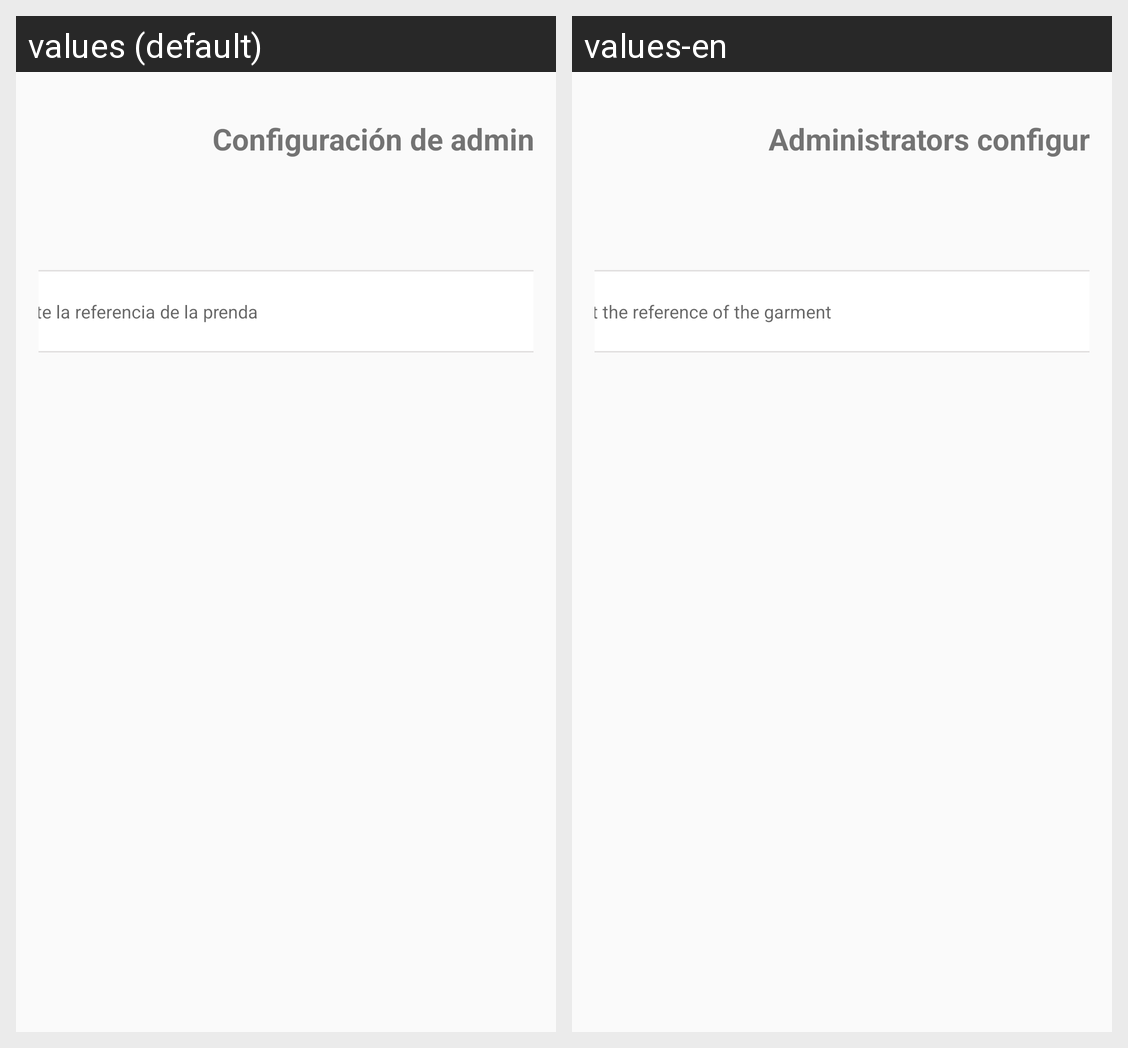

Strings drawn on this Android screen and how each of the app's shown locales translates them:
Android screen res/layout/custom_dialog_admin.xml rendered under 2 locales, left to right: values (default), values-en. Device: Nexus 5 (rendered at 1080×1920; each locale shown at half size, 540×960, under a caption strip naming it); theme Theme.ZARA_TPV.
Strings drawn on this screen, with the default value and each locale's value (text and hints the layout hard-codes, and strings that could not be matched under every locale, appear in the picture but are not listed):

editText_filter_name
  values: Inserte la referencia de la prenda
  values-en: Insert the reference of the garment

textView_config_admin
  values: Configuración de administrador
  values-en: Administrators configuration
